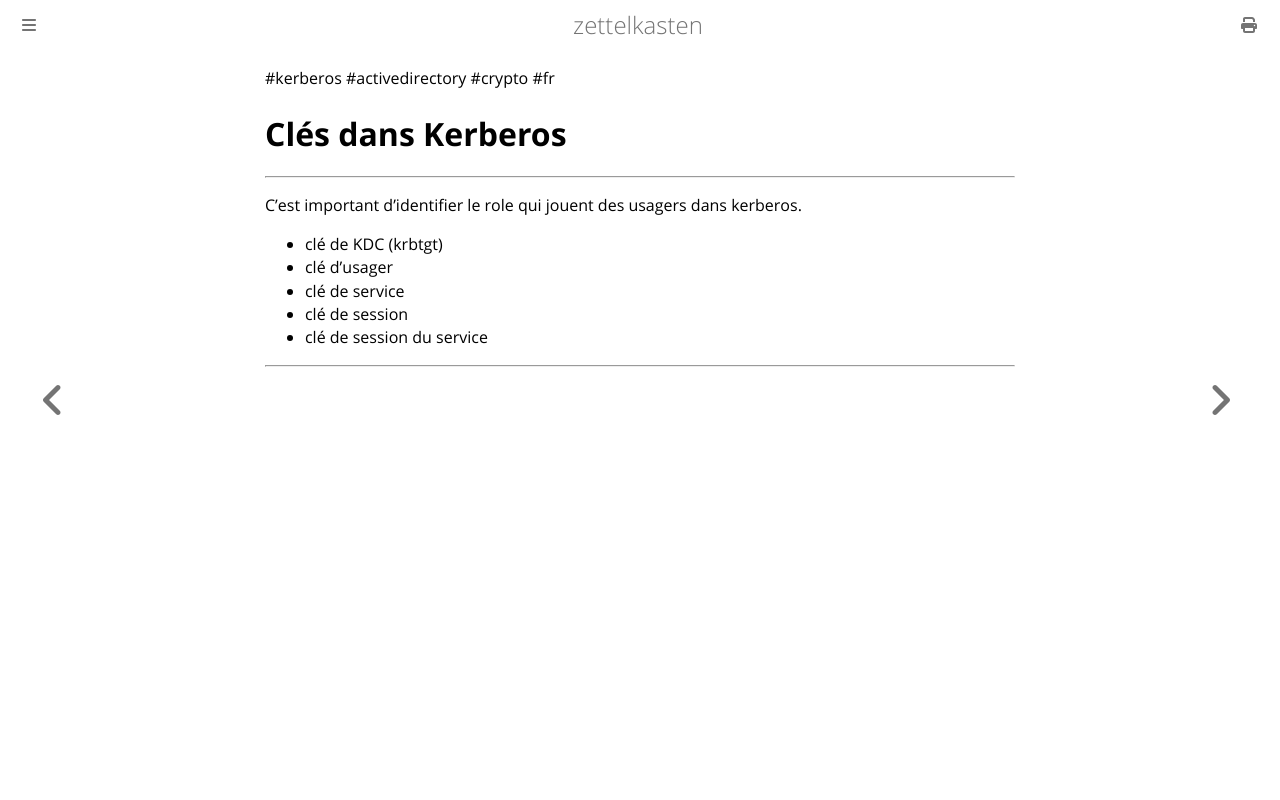

repository: aliasgwynplaine/z · page: 3b3c-kerberos-keys.html · generator: mdbook

#kerberos #activedirectory #crypto #fr 
# Clés dans Kerberos
---
C'est important d'identifier le role qui jouent des usagers dans kerberos.

+ clé de KDC (krbtgt)
+ clé d'usager
+ clé de service
+ clé de session
+ clé de session du service



---
